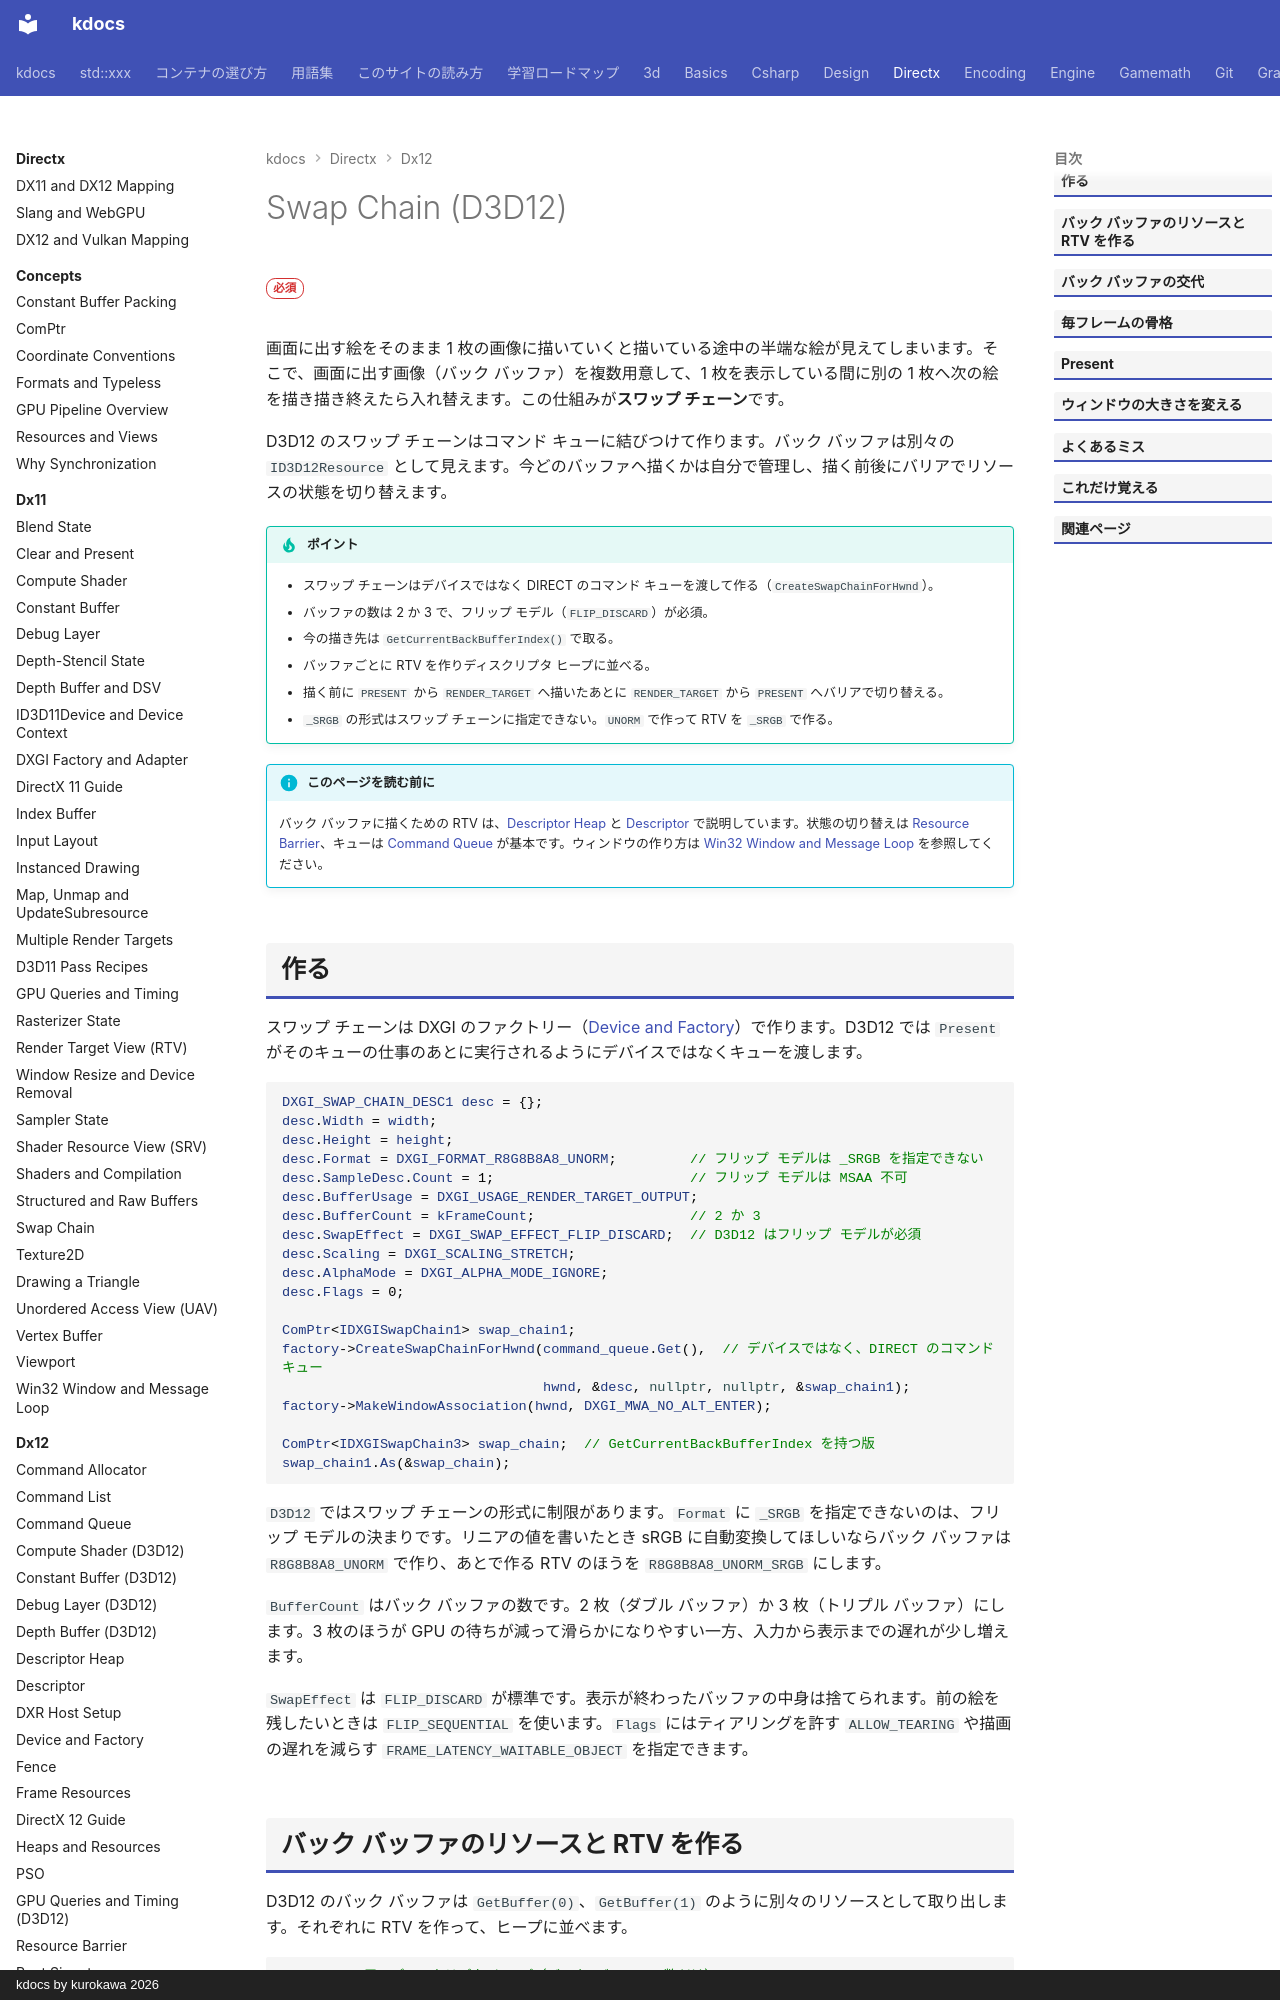

repository: qwzxdf/kdocs · page: directx/dx12/swap-chain/index.html · generator: mkdocs · copyright: kdocs by kurokawa 2026

---
title: Swap Chain (D3D12)
tags:
  - DirectX
---

# Swap Chain (D3D12)

<div class="page-badges" markdown>
<span class="rank rank-must">必須</span>
</div>

画面に出す絵をそのまま 1 枚の画像に描いていくと描いている途中の半端な絵が見えてしまいます。そこで、画面に出す画像（バック バッファ）を複数用意して、1 枚を表示している間に別の 1 枚へ次の絵を描き描き終えたら入れ替えます。この仕組みが<strong>スワップ チェーン</strong>です。

D3D12 のスワップ チェーンはコマンド キューに結びつけて作ります。バック バッファは別々の `ID3D12Resource` として見えます。今どのバッファへ描くかは自分で管理し、描く前後にバリアでリソースの状態を切り替えます。

!!! tip "ポイント"
    - スワップ チェーンはデバイスではなく DIRECT のコマンド キューを渡して作る（`CreateSwapChainForHwnd`）。
    - バッファの数は 2 か 3 で、フリップ モデル（`FLIP_DISCARD`）が必須。
    - 今の描き先は `GetCurrentBackBufferIndex()` で取る。
    - バッファごとに RTV を作りディスクリプタ ヒープに並べる。
    - 描く前に `PRESENT` から `RENDER_TARGET` へ描いたあとに `RENDER_TARGET` から `PRESENT` へバリアで切り替える。
    - `_SRGB` の形式はスワップ チェーンに指定できない。`UNORM` で作って RTV を `_SRGB` で作る。

!!! info "このページを読む前に"
    バック バッファに描くための RTV は、[Descriptor Heap](descriptor-heap.md) と [Descriptor](descriptor.md) で説明しています。状態の切り替えは [Resource Barrier](resource-barrier.md)、キューは [Command Queue](command-queue.md) が基本です。ウィンドウの作り方は [Win32 Window and Message Loop](window.md) を参照してください。

## 作る

スワップ チェーンは DXGI のファクトリー（[Device and Factory](factory-device.md)）で作ります。D3D12 では `Present` がそのキューの仕事のあとに実行されるようにデバイスではなくキューを渡します。

```cpp
DXGI_SWAP_CHAIN_DESC1 desc = {};
desc.Width = width;
desc.Height = height;
desc.Format = DXGI_FORMAT_R8G8B8A8_UNORM;         // フリップ モデルは _SRGB を指定できない
desc.SampleDesc.Count = 1;                        // フリップ モデルは MSAA 不可
desc.BufferUsage = DXGI_USAGE_RENDER_TARGET_OUTPUT;
desc.BufferCount = kFrameCount;                   // 2 か 3
desc.SwapEffect = DXGI_SWAP_EFFECT_FLIP_DISCARD;  // D3D12 はフリップ モデルが必須
desc.Scaling = DXGI_SCALING_STRETCH;
desc.AlphaMode = DXGI_ALPHA_MODE_IGNORE;
desc.Flags = 0;

ComPtr<IDXGISwapChain1> swap_chain1;
factory->CreateSwapChainForHwnd(command_queue.Get(),  // デバイスではなく、DIRECT のコマンド キュー
                                hwnd, &desc, nullptr, nullptr, &swap_chain1);
factory->MakeWindowAssociation(hwnd, DXGI_MWA_NO_ALT_ENTER);

ComPtr<IDXGISwapChain3> swap_chain;  // GetCurrentBackBufferIndex を持つ版
swap_chain1.As(&swap_chain);
```

`D3D12` ではスワップ チェーンの形式に制限があります。`Format` に `_SRGB` を指定できないのは、フリップ モデルの決まりです。リニアの値を書いたとき sRGB に自動変換してほしいならバック バッファは `R8G8B8A8_UNORM` で作り、あとで作る RTV のほうを `R8G8B8A8_UNORM_SRGB` にします。

`BufferCount` はバック バッファの数です。2 枚（ダブル バッファ）か 3 枚（トリプル バッファ）にします。3 枚のほうが GPU の待ちが減って滑らかになりやすい一方、入力から表示までの遅れが少し増えます。

`SwapEffect` は `FLIP_DISCARD` が標準です。表示が終わったバッファの中身は捨てられます。前の絵を残したいときは `FLIP_SEQUENTIAL` を使います。`Flags` にはティアリングを許す `ALLOW_TEARING` や描画の遅れを減らす `FRAME_LATENCY_WAITABLE_OBJECT` を指定できます。
